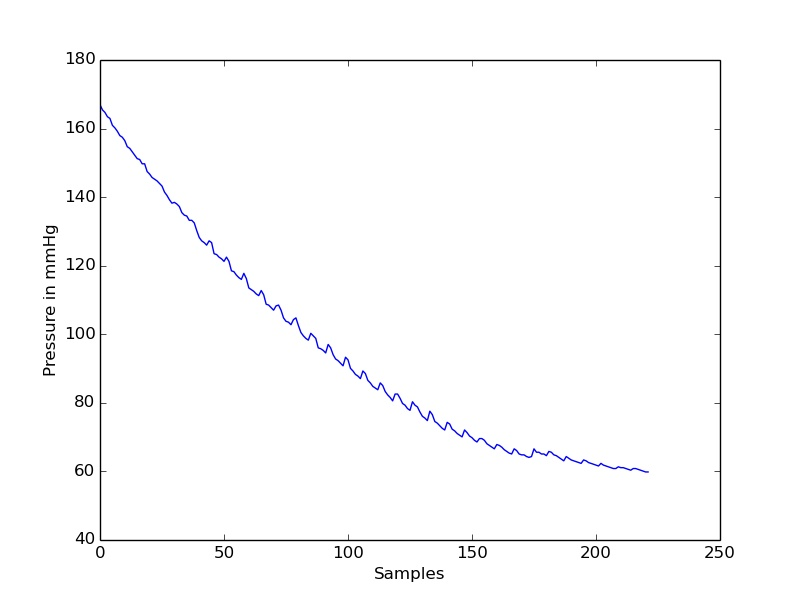

The file beside this chart, header and first rows:
timestamp(seconds), value
0.0, 167
0.2, 165.4
0.4, 164.7
0.6, 163.5
0.8, 163
1.0, 160.9
1.2, 160.2
1.4, 159.2
1.6, 158
1.8, 157.5
2.0, 156.5
2.2, 154.7
2.4, 154.2
2.6, 153.2
2.8, 152.2
3.0, 151.2
3.2, 151
3.4, 149.7
3.6, 149.7
3.8, 147.5
4.0, 146.7
4.2, 145.7
4.4, 145.2
4.6, 144.7
4.8, 144
5.0, 143.2
5.2, 141.5
5.4, 140.5
5.6, 139.2
5.8, 138.2
6.0, 138.5
6.2, 138
6.4, 137.2
6.6, 135.5
6.8, 134.7
7.0, 134.5
7.2, 133.2
7.4, 133.2
7.6, 132.5
7.8, 130.2
8.0, 128.3
8.2, 127.3
8.4, 126.7
8.6, 126
8.8, 127.3
9.0, 126.7
9.2, 123.5
9.4, 123.3
9.6, 122.5
9.8, 122
10.0, 121.3
10.2, 122.5
10.4, 121.3
10.6, 118.5
10.8, 118.3
11.0, 117.3
11.2, 116.5
11.4, 116
11.6, 117.8
11.8, 116.3
... 162 more rows
